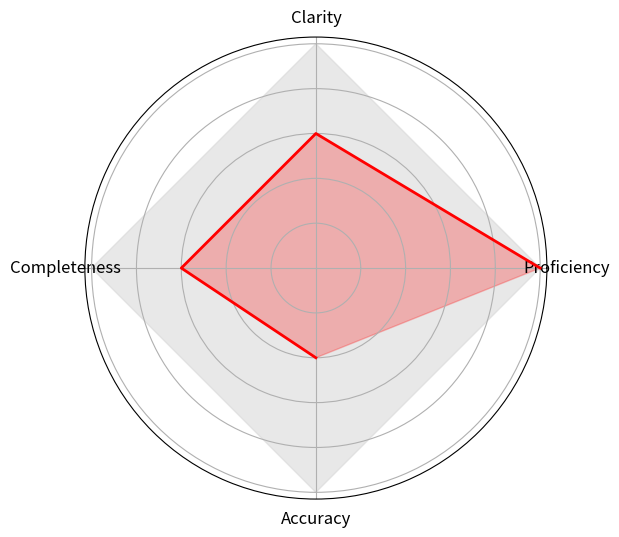

This figure's Python source: (Note: this script raises an exception after producing the figure.)
import numpy as np
import os
import matplotlib.pyplot as plt
import uuid
from pathlib import Path

def plot_radar_chart(proficiency, clarity, completeness, accuracy):
    # Define the labels and maximum values
    labels = np.array(['Proficiency', 'Clarity', 'Completeness', 'Accuracy'])
    max_values = np.array([5, 5, 5, 5])  # Maximum values for each category
    num_vars = len(labels)
    angles = np.linspace(0, 2 * np.pi, num_vars, endpoint=False)
    values = np.array([proficiency, clarity, completeness, accuracy])
    
    # Plotting
    fig, ax = plt.subplots(figsize=(6, 6), subplot_kw=dict(polar=True))
    ax.fill(angles, max_values, color='lightgray', alpha=0.5)  # Fill with light gray for maximum values
    ax.fill(angles, values, color='red', alpha=0.25)
    ax.plot(angles, values, color='red', linewidth=2)
    
    # Customize axes
    ax.set_yticklabels([])
    ax.set_xticks(angles)
    ax.set_xticklabels(labels, fontsize=12)
    
    # Save the plot
    file_name = f"{uuid.uuid4().hex}.png"
    path = Path(__file__).parent.absolute()
    file_path = os.path.join(path, "results", file_name)
    fig.savefig(file_path)
    plt.close(fig)
    
    return [file_path]

if __name__ == "__main__":
    plot_radar_chart(5, 3, 3, 2)
